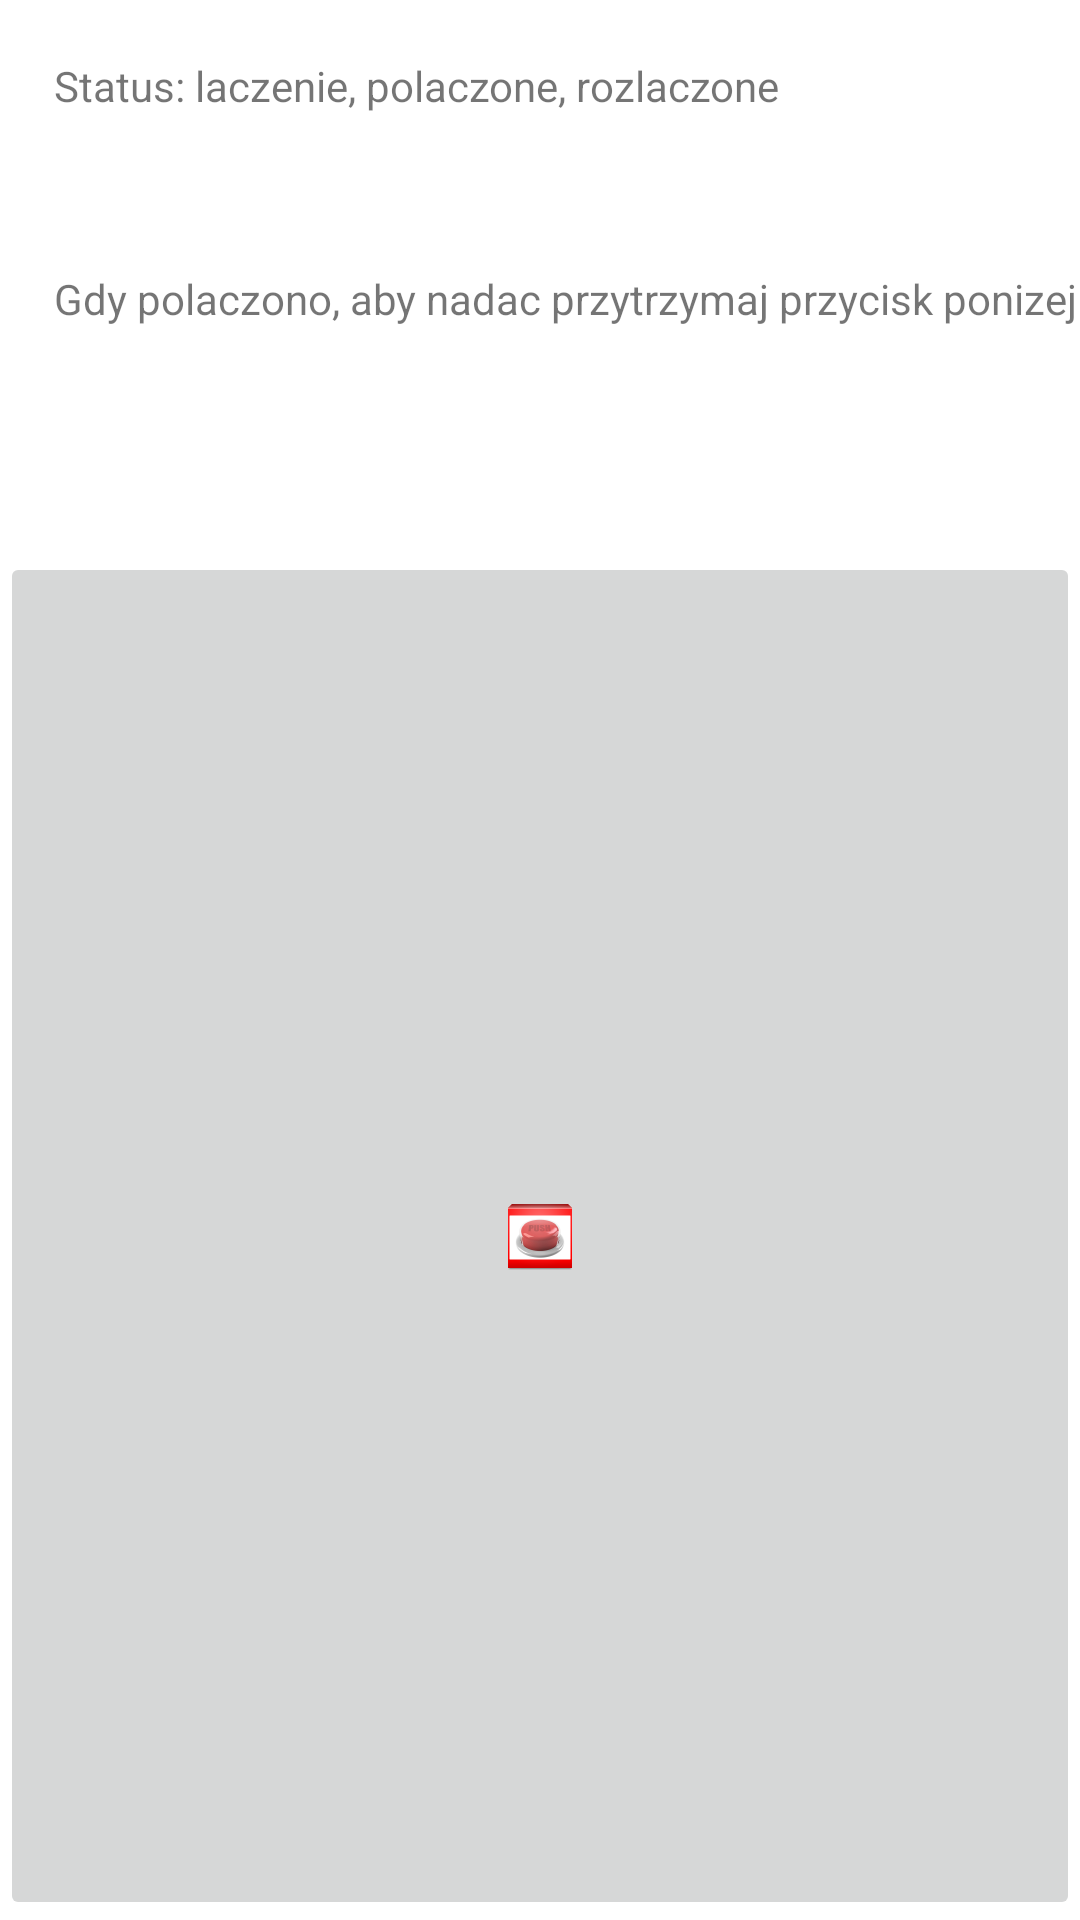

The Android layout XML behind this screen, and the referenced resources:
<!-- AndroidManifest.xml: fallback theme Theme.MaterialComponents.DayNight.NoActionBar -->
<!-- res/layout/nadawanie.xml -->
<?xml version="1.0" encoding="utf-8"?>
<RelativeLayout xmlns:android="http://schemas.android.com/apk/res/android"
    android:layout_width="match_parent"
    android:layout_height="match_parent" >

    <TextView
        android:id="@+id/status_polaczenia"
        android:layout_width="wrap_content"
        android:layout_height="wrap_content"
        android:layout_alignParentLeft="true"
        android:layout_alignParentRight="true"
        android:layout_alignParentTop="true"
        android:layout_marginLeft="18dp"
        android:layout_marginTop="19dp"
        android:text="@string/status_polaczenia" />

    <ImageButton
        android:id="@+id/nadaj"
        android:contentDescription="@string/nadaj"
        android:layout_width="wrap_content"
        android:layout_height="wrap_content"
        android:layout_alignParentBottom="true"
        android:layout_alignParentLeft="true"
        android:layout_alignParentRight="true"
        android:layout_below="@+id/status_polaczenia"
        android:layout_marginTop="146dp"
        android:src="@drawable/push" />

    <TextView
        android:id="@+id/gdy_polaczono"
        android:layout_width="wrap_content"
        android:layout_height="wrap_content"
        android:layout_alignLeft="@+id/status_polaczenia"
        android:layout_alignParentRight="true"
        android:layout_below="@+id/status_polaczenia"
        android:layout_marginTop="52dp"
        android:text="@string/gdy_polaczono" />

</RelativeLayout>
<!-- resources referenced by this layout -->
<resources>
  <!-- drawable push: png bitmap (drawable-xxhdpi, 6299 bytes) -->
  <string name="gdy_polaczono">Gdy polaczono,  aby nadac przytrzymaj przycisk ponizej</string>
  <string name="nadaj">nadaj</string>
  <string name="status_polaczenia">Status: laczenie, polaczone, rozlaczone</string>
</resources>
